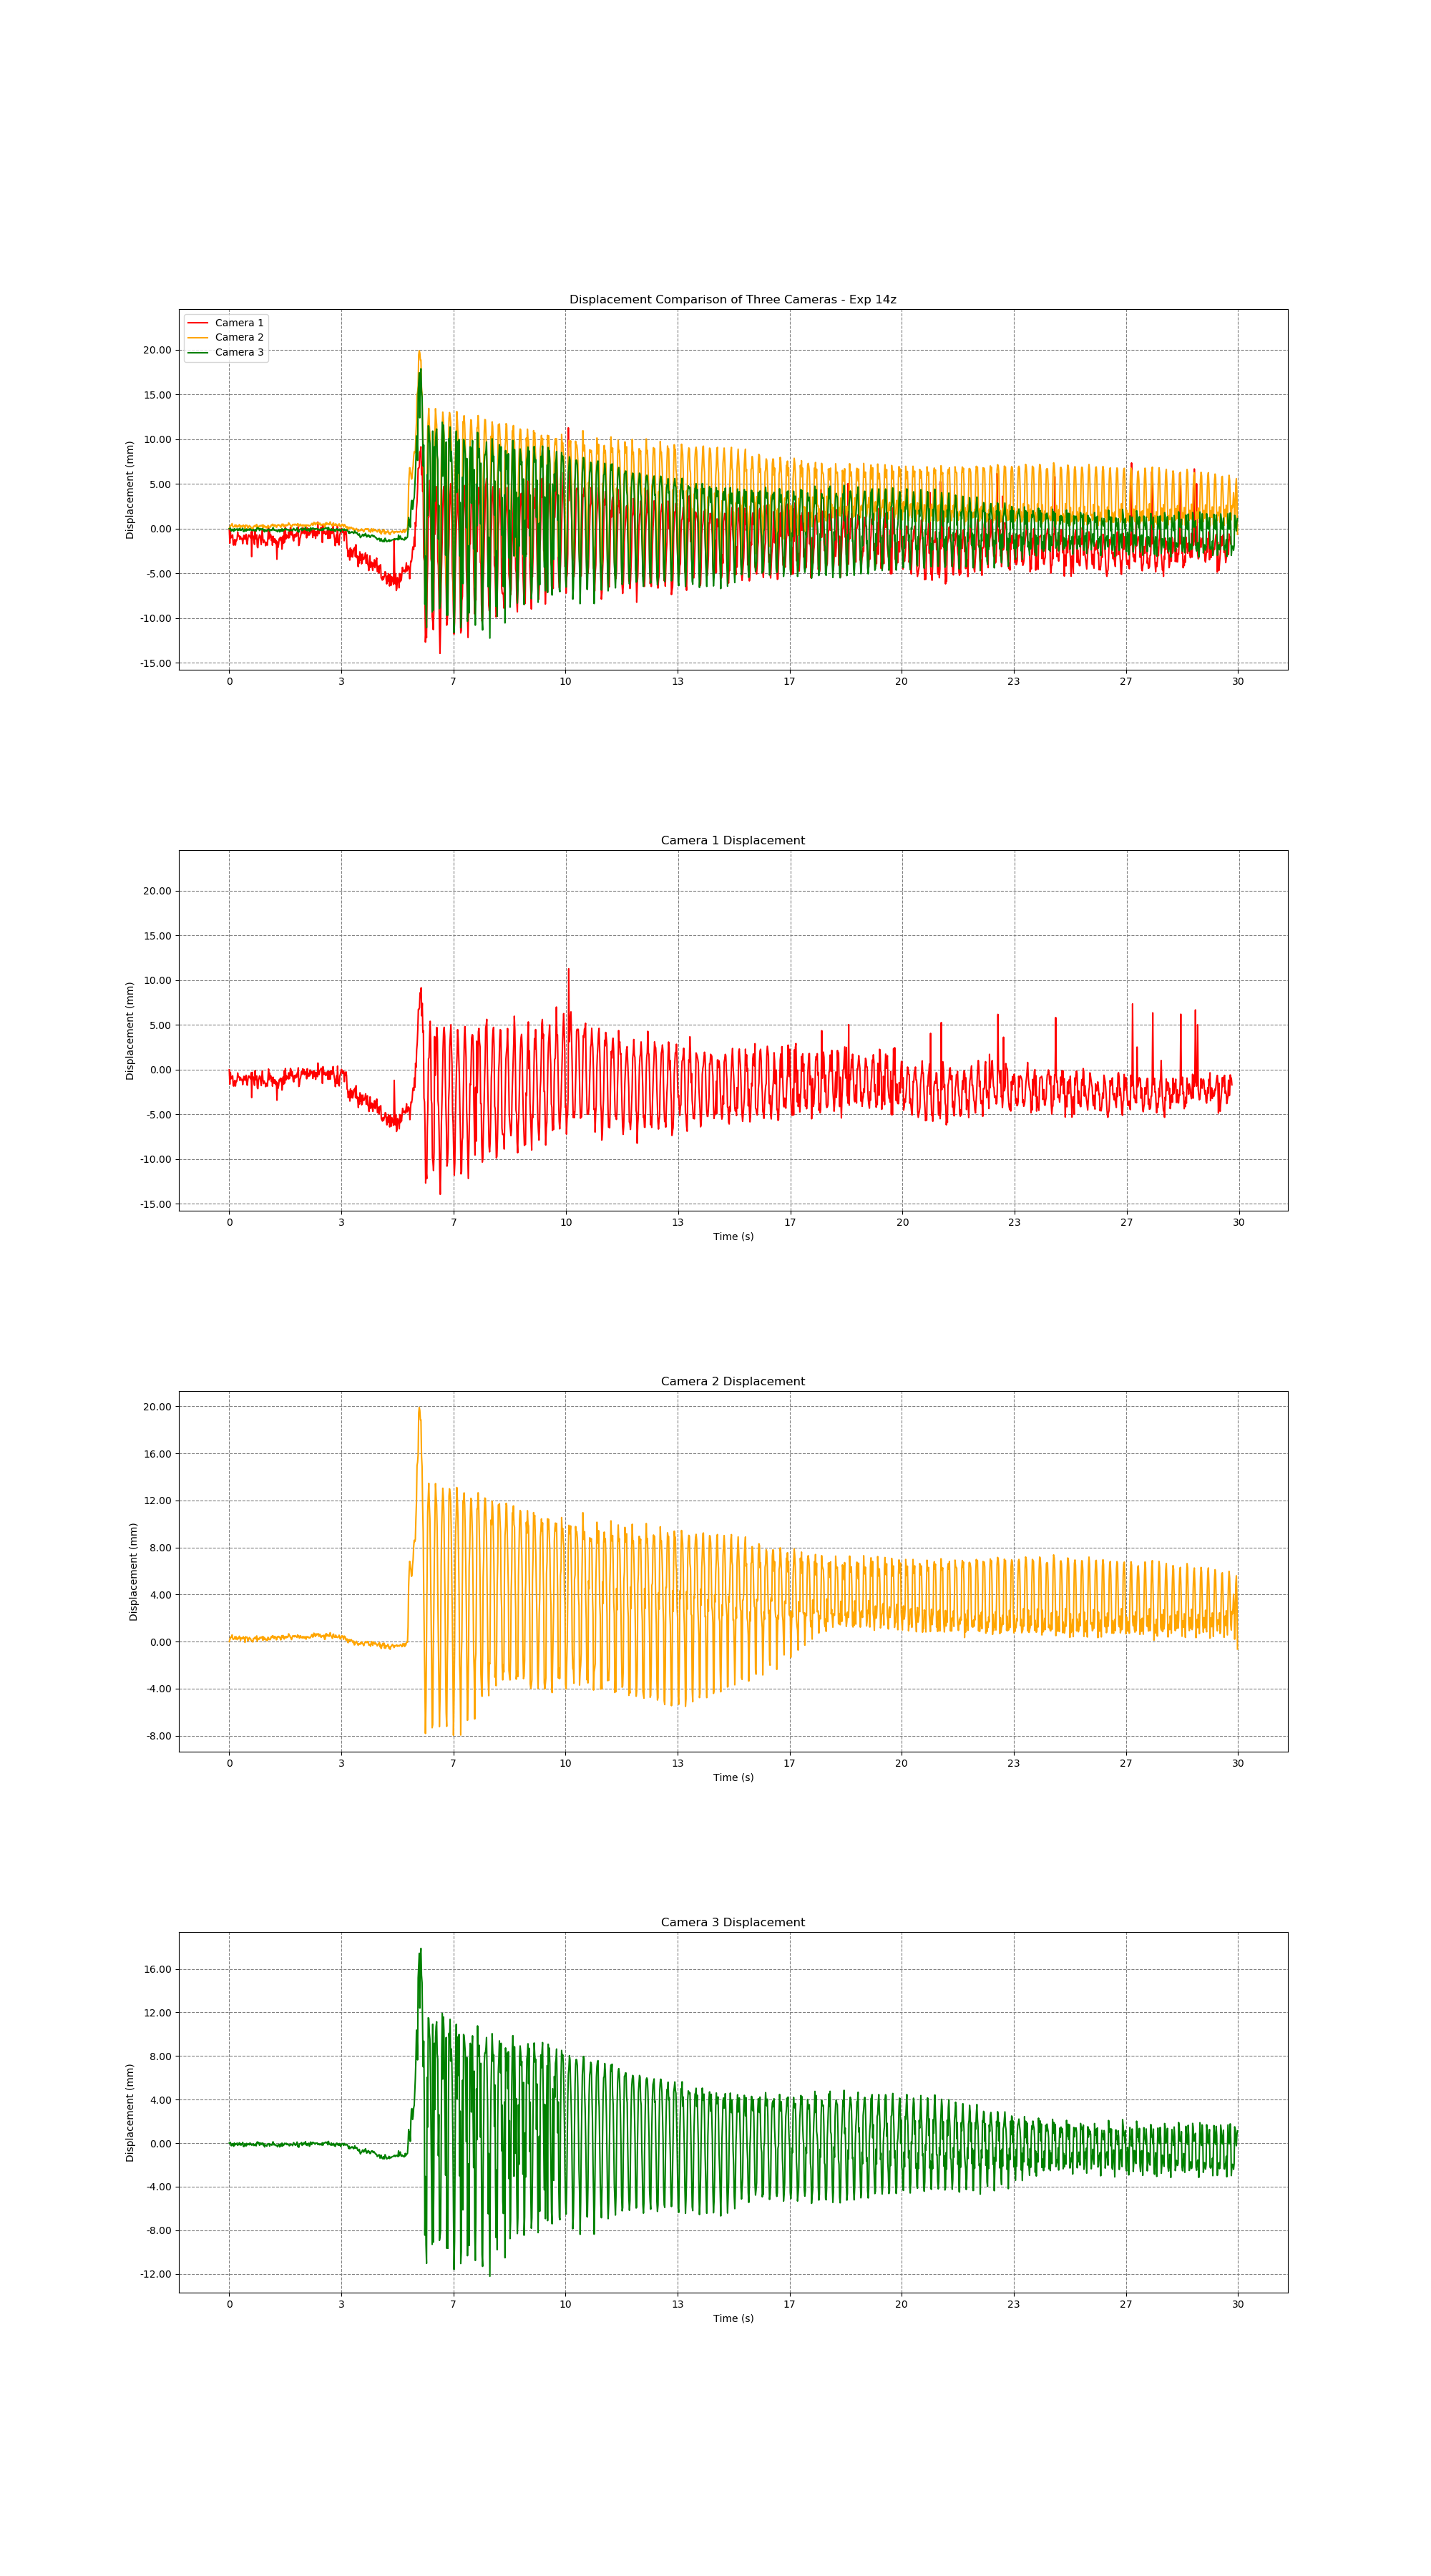

The data file committed next to this chart (first rows):
time, cam1_fiducial_id, cam1_trans_x, cam1_trans_y, cam1_trans_z, cam1_rot_x, cam1_rot_y, cam1_rot_z, cam1_rot_w, cam2_fiducial_id, cam2_trans_x, cam2_trans_y, cam2_trans_z, cam2_rot_x, cam2_rot_y, cam2_rot_z, cam2_rot_w, cam3_fiducial_id, cam3_trans_x, cam3_trans_y, cam3_trans_z, cam3_rot_x, cam3_rot_y, cam3_rot_z
1719744137, 9, -0.1111, 0.0895, 1.327, -0.9976, -0.02174, -0.05827, 0.03079, 9, 0.0956, 0.07858, 0.7955, -0.9976, -0.01679, 0.0508, 0.04325, 9, 0.2682, 0.07045, 0.7719, -0.9856, -0.01714, 0.162
1719744137, 9, -0.1109, 0.08937, 1.325, 0.999, 0.02092, -0.02849, 0.02699, 9, 0.09562, 0.0786, 0.7957, -0.9977, -0.01693, 0.0492, 0.04277, 9, 0.2682, 0.07045, 0.7719, -0.9856, -0.01713, 0.1621
1719744137, 9, -0.1111, 0.08948, 1.327, -0.9977, -0.02174, -0.05497, 0.03379, 9, 0.09564, 0.07862, 0.7959, -0.9978, -0.01686, 0.04758, 0.04311, 9, 0.2682, 0.07045, 0.7719, -0.9856, -0.01703, 0.1617
1719744137, 9, -0.111, 0.08943, 1.326, -0.9991, -0.02037, 0.0201, -0.0319, 9, 0.09564, 0.07862, 0.7959, -0.9978, -0.01698, 0.04713, 0.04316, 9, 0.2681, 0.07043, 0.7717, -0.9855, -0.01713, 0.1625
1719744137, 9, -0.111, 0.08941, 1.326, 0.9991, 0.02013, -0.01951, 0.03134, 9, 0.09565, 0.07863, 0.796, -0.9978, -0.01691, 0.0466, 0.0435, 9, 0.2681, 0.07043, 0.7716, -0.9856, -0.01715, 0.1619
1719744137, 9, -0.111, 0.08943, 1.326, 0.9992, 0.02052, -0.01393, 0.03274, 9, 0.09566, 0.07864, 0.7961, -0.9978, -0.01688, 0.0468, 0.04275, 9, 0.2682, 0.07044, 0.7718, -0.9856, -0.01711, 0.1621
1719744137, 9, -0.111, 0.08944, 1.326, 0.9991, 0.02077, -0.01781, 0.0316, 9, 0.09563, 0.07861, 0.7958, -0.9978, -0.01683, 0.04777, 0.04363, 9, 0.2682, 0.07045, 0.7718, -0.9855, -0.01721, 0.1622
1719744137, 9, -0.1109, 0.08937, 1.325, 0.999, 0.02093, -0.02285, 0.03235, 9, 0.09562, 0.0786, 0.7957, -0.9977, -0.01684, 0.04931, 0.0432, 9, 0.2681, 0.07043, 0.7717, -0.9855, -0.01704, 0.1625
1719744137, 9, -0.1109, 0.08937, 1.325, 0.9989, 0.02094, -0.0315, 0.02822, 9, 0.09562, 0.07861, 0.7957, -0.9977, -0.01678, 0.04916, 0.04277, 9, 0.2681, 0.07042, 0.7716, -0.9854, -0.017, 0.163
1719744137, 9, -0.111, 0.0894, 1.326, 0.9991, 0.02082, -0.02598, 0.02656, 9, 0.09563, 0.07861, 0.7958, -0.9978, -0.01685, 0.0484, 0.04293, 9, 0.2682, 0.07045, 0.7719, -0.9856, -0.01706, 0.162
1719744137, 9, -0.111, 0.0894, 1.326, 0.9991, 0.02028, -0.02418, 0.0284, 9, 0.09565, 0.07863, 0.7959, -0.9977, -0.01684, 0.04919, 0.04241, 9, 0.2681, 0.07043, 0.7717, -0.9855, -0.01696, 0.1623
1719744137, 9, -0.1109, 0.08936, 1.325, 0.9992, 0.02079, -0.02495, 0.02473, 9, 0.09562, 0.07861, 0.7957, -0.9977, -0.0168, 0.0498, 0.0427, 9, 0.2682, 0.07045, 0.7718, -0.9856, -0.01705, 0.1621
1719744137, 9, -0.111, 0.0894, 1.326, 0.9991, 0.02067, -0.02523, 0.02842, 9, 0.09564, 0.07863, 0.7959, -0.9978, -0.01678, 0.04808, 0.04229, 9, 0.2682, 0.07044, 0.7717, -0.9855, -0.0171, 0.1624
1719744137, 9, -0.111, 0.0894, 1.326, 0.9974, 0.02204, 0.05953, -0.03503, 9, 0.09563, 0.07861, 0.7958, -0.9977, -0.01686, 0.04981, 0.0419, 9, 0.2682, 0.07044, 0.7718, -0.9856, -0.01709, 0.1621
1719744137, 9, -0.111, 0.08941, 1.326, 0.9975, 0.02165, 0.05701, -0.03633, 9, 0.09561, 0.0786, 0.7957, -0.9977, -0.0168, 0.04877, 0.04434, 9, 0.2682, 0.07045, 0.7719, -0.9856, -0.01709, 0.1623
1719744137, 9, -0.111, 0.08946, 1.327, 0.9991, 0.02003, -0.02027, 0.02994, 9, 0.09563, 0.07862, 0.7958, -0.9978, -0.01694, 0.04679, 0.04318, 9, 0.2681, 0.07043, 0.7717, -0.9855, -0.017, 0.1623
1719744137, 9, -0.111, 0.08942, 1.326, 0.9991, 0.02067, -0.02372, 0.02859, 9, 0.09563, 0.07861, 0.7958, -0.9977, -0.01673, 0.0491, 0.04324, 9, 0.2682, 0.07044, 0.7717, -0.9855, -0.017, 0.1622
1719744137, 9, -0.111, 0.08944, 1.326, -0.9992, -0.0205, 0.02272, -0.02642, 9, 0.09563, 0.07861, 0.7958, -0.9977, -0.01675, 0.04981, 0.04204, 9, 0.2682, 0.07044, 0.7717, -0.9856, -0.01695, 0.1621
1719744137, 9, -0.111, 0.08944, 1.326, -0.9973, -0.02209, -0.06172, 0.03176, 9, 0.09565, 0.07863, 0.796, -0.9978, -0.0169, 0.04847, 0.04259, 9, 0.2682, 0.07045, 0.7719, -0.9856, -0.01696, 0.1617
1719744137, 9, -0.111, 0.08942, 1.326, -0.9991, -0.02092, 0.02044, -0.03067, 9, 0.09564, 0.07862, 0.7959, -0.9977, -0.01692, 0.04788, 0.04377, 9, 0.2682, 0.07044, 0.7717, -0.9855, -0.01708, 0.1622
1719744137, 9, -0.111, 0.08942, 1.326, 0.999, 0.02024, -0.01958, 0.0336, 9, 0.09561, 0.0786, 0.7956, -0.9977, -0.0169, 0.04739, 0.04443, 9, 0.2682, 0.07045, 0.7718, -0.9856, -0.01707, 0.162
1719744137, 9, -0.111, 0.08941, 1.326, 0.9991, 0.01996, -0.02068, 0.03003, 9, 0.09563, 0.07861, 0.7958, -0.9978, -0.01689, 0.04818, 0.04296, 9, 0.2681, 0.07043, 0.7717, -0.9855, -0.0171, 0.1625
1719744137, 9, -0.111, 0.08941, 1.326, 0.9992, 0.02058, -0.02283, 0.02617, 9, 0.09563, 0.07861, 0.7958, -0.9977, -0.01686, 0.04881, 0.04327, 9, 0.2682, 0.07045, 0.7718, -0.9855, -0.01703, 0.1624
1719744137, 9, -0.111, 0.08941, 1.326, 0.999, 0.0205, -0.02132, 0.033, 9, 0.09563, 0.07862, 0.7958, -0.9977, -0.01678, 0.04776, 0.044, 9, 0.2682, 0.07044, 0.7718, -0.9855, -0.01711, 0.1624
1719744137, 9, -0.1109, 0.08937, 1.325, 0.999, 0.02069, -0.03048, 0.02602, 9, 0.09563, 0.07861, 0.7958, -0.9978, -0.01679, 0.04788, 0.04297, 9, 0.2682, 0.07046, 0.7719, -0.9856, -0.01714, 0.162
1719744137, 9, -0.111, 0.08941, 1.326, -0.9975, -0.02187, -0.05736, 0.03565, 9, 0.09565, 0.07863, 0.7959, -0.9978, -0.01679, 0.04816, 0.04222, 9, 0.2681, 0.07043, 0.7716, -0.9854, -0.01695, 0.163
1719744137, 9, -0.111, 0.08944, 1.326, 0.9972, 0.02212, 0.06038, -0.03786, 9, 0.09563, 0.07861, 0.7958, -0.9978, -0.01692, 0.04897, 0.04224, 9, 0.2681, 0.07042, 0.7716, -0.9854, -0.01694, 0.1628
1719744137, 9, -0.111, 0.08944, 1.326, -0.9975, -0.02204, -0.05908, 0.03199, 9, 0.09563, 0.07861, 0.7958, -0.9978, -0.01685, 0.04797, 0.04307, 9, 0.2681, 0.07043, 0.7716, -0.9854, -0.01695, 0.1629
1719744137, 9, -0.111, 0.08942, 1.326, -0.9972, -0.02219, -0.06308, 0.03358, 9, 0.09559, 0.07857, 0.7955, -0.9977, -0.01704, 0.04858, 0.04357, 9, 0.2682, 0.07045, 0.7718, -0.9856, -0.01697, 0.1621
1719744137, 9, -0.111, 0.08945, 1.326, -0.9973, -0.0221, -0.06236, 0.03202, 9, 0.09565, 0.07862, 0.7959, -0.9978, -0.01695, 0.04797, 0.04194, 9, 0.2682, 0.07044, 0.7717, -0.9856, -0.01709, 0.1619
1719744137, 9, -0.111, 0.08947, 1.326, -0.9976, -0.02214, -0.05472, 0.03554, 9, 0.09563, 0.07862, 0.7959, -0.9978, -0.01698, 0.04907, 0.04191, 9, 0.2681, 0.07043, 0.7716, -0.9855, -0.01711, 0.1627
1719744137, 9, -0.1109, 0.08938, 1.325, 0.9991, 0.02058, -0.02091, 0.03059, 9, 0.09564, 0.07862, 0.7959, -0.9978, -0.01693, 0.04855, 0.04136, 9, 0.2682, 0.07045, 0.7718, -0.9856, -0.01705, 0.1618
1719744137, 9, -0.1109, 0.08936, 1.325, 0.9991, 0.02053, -0.02602, 0.02699, 9, 0.09564, 0.07862, 0.7959, -0.9978, -0.01687, 0.04744, 0.04284, 9, 0.2682, 0.07044, 0.7717, -0.9855, -0.01705, 0.1628
1719744137, 9, -0.111, 0.0894, 1.326, 0.9991, 0.02032, -0.02312, 0.03021, 9, 0.0956, 0.07859, 0.7956, -0.9977, -0.01701, 0.04862, 0.04294, 9, 0.2682, 0.07044, 0.7717, -0.9856, -0.01698, 0.1621
1719744137, 9, -0.111, 0.08943, 1.326, 0.9991, 0.02033, -0.01891, 0.03055, 9, 0.0956, 0.07859, 0.7956, -0.9978, -0.01685, 0.0471, 0.04411, 9, 0.2682, 0.07044, 0.7717, -0.9855, -0.01696, 0.1627
1719744137, 9, -0.111, 0.08944, 1.326, -0.9991, -0.02039, 0.02083, -0.03168, 9, 0.09562, 0.07861, 0.7958, -0.9978, -0.01687, 0.04796, 0.04331, 9, 0.2682, 0.07045, 0.7718, -0.9856, -0.01709, 0.1621
1719744137, 9, -0.111, 0.08944, 1.326, 0.9974, 0.02202, 0.06142, -0.02906, 9, 0.09564, 0.07862, 0.7959, -0.9978, -0.01687, 0.049, 0.04246, 9, 0.2682, 0.07044, 0.7717, -0.9855, -0.01697, 0.1629
1719744137, 9, -0.111, 0.08944, 1.326, 0.9975, 0.02265, 0.05569, -0.0364, 9, 0.09563, 0.07861, 0.7958, -0.9977, -0.01695, 0.05018, 0.04209, 9, 0.2682, 0.07045, 0.7719, -0.9856, -0.01677, 0.162
1719744137, 9, -0.111, 0.08943, 1.326, -0.9976, -0.02242, -0.05342, 0.03774, 9, 0.09563, 0.0786, 0.7958, -0.9977, -0.01693, 0.04957, 0.04249, 9, 0.2682, 0.07044, 0.7718, -0.9856, -0.01695, 0.1622
1719744138, 9, -0.111, 0.08946, 1.327, 0.999, 0.02046, -0.01488, 0.03564, 9, 0.09561, 0.07859, 0.7956, -0.9977, -0.01681, 0.04959, 0.04323, 9, 0.2682, 0.07044, 0.7718, -0.9855, -0.01681, 0.1623
1719744138, 9, -0.1108, 0.08929, 1.324, 0.9988, 0.02057, -0.03728, 0.02456, 9, 0.0956, 0.07859, 0.7956, -0.9977, -0.01683, 0.05005, 0.04273, 9, 0.2681, 0.07043, 0.7717, -0.9856, -0.01705, 0.1621
1719744138, 9, -0.111, 0.08946, 1.327, 0.9992, 0.02068, -0.02047, 0.0281, 9, 0.09561, 0.07859, 0.7956, -0.9977, -0.01686, 0.05005, 0.04287, 9, 0.2681, 0.07043, 0.7717, -0.9855, -0.01702, 0.1626
1719744138, 9, -0.111, 0.08944, 1.326, -0.9973, -0.02114, -0.0598, 0.0363, 9, 0.09559, 0.07857, 0.7955, -0.9976, -0.01693, 0.05104, 0.0431, 9, 0.2682, 0.07044, 0.7717, -0.9855, -0.0171, 0.1622
1719744138, 9, -0.111, 0.08942, 1.326, 0.9991, 0.01979, -0.01739, 0.03407, 9, 0.09563, 0.07861, 0.7958, -0.9978, -0.01704, 0.04948, 0.04158, 9, 0.2682, 0.07044, 0.7718, -0.9855, -0.01697, 0.1624
1719744138, 9, -0.111, 0.0894, 1.326, -0.9975, -0.02183, -0.05492, 0.03797, 9, 0.09563, 0.07861, 0.7958, -0.9978, -0.01696, 0.04836, 0.04241, 9, 0.2681, 0.07043, 0.7716, -0.9855, -0.01705, 0.1628
1719744138, 9, -0.1109, 0.08938, 1.325, -0.9972, -0.02188, -0.06036, 0.03787, 9, 0.09563, 0.0786, 0.7958, -0.9977, -0.01692, 0.04916, 0.04274, 9, 0.2681, 0.07043, 0.7717, -0.9854, -0.01705, 0.1629
1719744138, 9, -0.1111, 0.08948, 1.327, -0.9991, -0.0203, 0.01833, -0.03293, 9, 0.09564, 0.07862, 0.7959, -0.9978, -0.01686, 0.04794, 0.04294, 9, 0.2682, 0.07044, 0.7718, -0.9856, -0.01711, 0.1618
1719744138, 9, -0.111, 0.08941, 1.326, 0.999, 0.02079, -0.02339, 0.0323, 9, 0.09563, 0.07862, 0.7959, -0.9978, -0.01686, 0.04736, 0.04267, 9, 0.2681, 0.07043, 0.7717, -0.9855, -0.01697, 0.1624
1719744138, 9, -0.111, 0.08945, 1.326, -0.9991, -0.02061, 0.01964, -0.03272, 9, 0.09562, 0.07861, 0.7957, -0.9978, -0.01695, 0.04774, 0.04322, 9, 0.2681, 0.07043, 0.7716, -0.9855, -0.01714, 0.1626
1719744138, 9, -0.111, 0.08945, 1.326, 0.9992, 0.02057, -0.01874, 0.0304, 9, 0.09565, 0.07863, 0.796, -0.9978, -0.01685, 0.04683, 0.04392, 9, 0.2682, 0.07045, 0.7719, -0.9856, -0.01708, 0.1623
1719744138, 9, -0.1109, 0.08934, 1.325, 0.999, 0.02059, -0.02746, 0.02887, 9, 0.0956, 0.07859, 0.7956, -0.9976, -0.01693, 0.05, 0.044, 9, 0.2682, 0.07046, 0.772, -0.9856, -0.01718, 0.1619
1719744138, 9, -0.1109, 0.08934, 1.325, 0.9991, 0.02081, -0.02727, 0.02667, 9, 0.09563, 0.07861, 0.7958, -0.9977, -0.01679, 0.05098, 0.0418, 9, 0.2682, 0.07045, 0.7718, -0.9854, -0.01709, 0.163
1719744138, 9, -0.111, 0.08941, 1.326, 0.9971, 0.02209, 0.066, -0.0303, 9, 0.09563, 0.07861, 0.7958, -0.9978, -0.01689, 0.04848, 0.04294, 9, 0.2682, 0.07046, 0.7719, -0.9856, -0.01708, 0.1622
1719744138, 9, -0.111, 0.08942, 1.326, -0.9991, -0.02098, 0.02695, -0.02688, 9, 0.09562, 0.0786, 0.7957, -0.9977, -0.01679, 0.04919, 0.04373, 9, 0.2682, 0.07045, 0.7718, -0.9856, -0.01713, 0.162
1719744138, 9, -0.111, 0.08945, 1.326, 0.9976, 0.02221, 0.05843, -0.03092, 9, 0.09563, 0.07861, 0.7958, -0.9977, -0.01683, 0.04895, 0.04311, 9, 0.2681, 0.07044, 0.7717, -0.9855, -0.01713, 0.1628
1719744138, 9, -0.111, 0.08944, 1.326, -0.9976, -0.0219, -0.05612, 0.03397, 9, 0.09564, 0.07862, 0.7959, -0.9977, -0.0168, 0.04958, 0.04198, 9, 0.2682, 0.07045, 0.7719, -0.9856, -0.01708, 0.1622
1719744138, 9, -0.111, 0.08938, 1.326, 0.9992, 0.02077, -0.0208, 0.02796, 9, 0.09563, 0.07861, 0.7958, -0.9977, -0.01685, 0.04947, 0.04256, 9, 0.2682, 0.07044, 0.7718, -0.9856, -0.01697, 0.162
1719744138, 9, -0.1109, 0.08936, 1.325, 0.999, 0.02065, -0.02376, 0.03095, 9, 0.09564, 0.07862, 0.7959, -0.9978, -0.01684, 0.04884, 0.04179, 9, 0.2682, 0.07044, 0.7717, -0.9856, -0.01702, 0.162
1719744138, 9, -0.111, 0.08944, 1.326, -0.9975, -0.02185, -0.05759, 0.03412, 9, 0.09563, 0.07861, 0.7958, -0.9978, -0.01688, 0.04817, 0.04311, 9, 0.2682, 0.07045, 0.7719, -0.9855, -0.01707, 0.1623
1719744138, 9, -0.1111, 0.08947, 1.327, 0.9992, 0.02068, -0.01525, 0.03172, 9, 0.09565, 0.07863, 0.796, -0.9978, -0.01686, 0.04787, 0.04228, 9, 0.2682, 0.07044, 0.7718, -0.9855, -0.017, 0.1628
... 1,740 more rows
